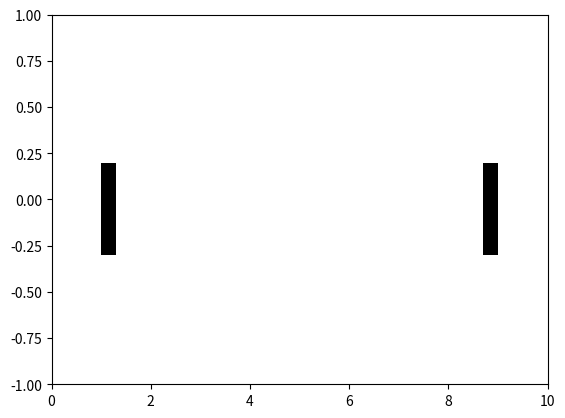

Reproduce this figure in Python.
import matplotlib.pyplot as plt
import matplotlib.animation as animation
import numpy as np

# Set up the figure and axis
fig, ax = plt.subplots()
ax.set_xlim(0, 10)  # Set the limits of the x-axis (walls)
ax.set_ylim(-1, 1)  # Set the limits of the y-axis (so the disk stays in view)

# Initial position of the disk
x = 5
velocity = 0.2

# Create a disk (circle)
disk, = ax.plot([], [], 'bo', ms=40, color='#964B00')
rect1 = plt.Rectangle((1.0, -0.3), 0.3, 0.5, fc='#000000')
rect2 = plt.Rectangle((8.7, -0.3), 0.3, 0.5, fc='#000000')
ax.add_patch(rect1)
ax.add_patch(rect2)

def init():
    """Initialize the background of the animation."""
    disk.set_data([], [])
    return disk,

def animate(i):
    """Perform animation step."""
    global x, velocity

    # Update the position with constant velocity and modulo operation
    x += velocity

    if x >= 8 or x <= 2:
        velocity *= -1

    x = x % 10  # Wrap around using modulo operation

    # Update the disk position
    disk.set_data([x], [0])  # Wrap x and y in a list
    return disk,

# Create animation object
ani = animation.FuncAnimation(fig, animate, init_func=init, frames=200, interval=20, blit=True)

# Display the animation
plt.show()
